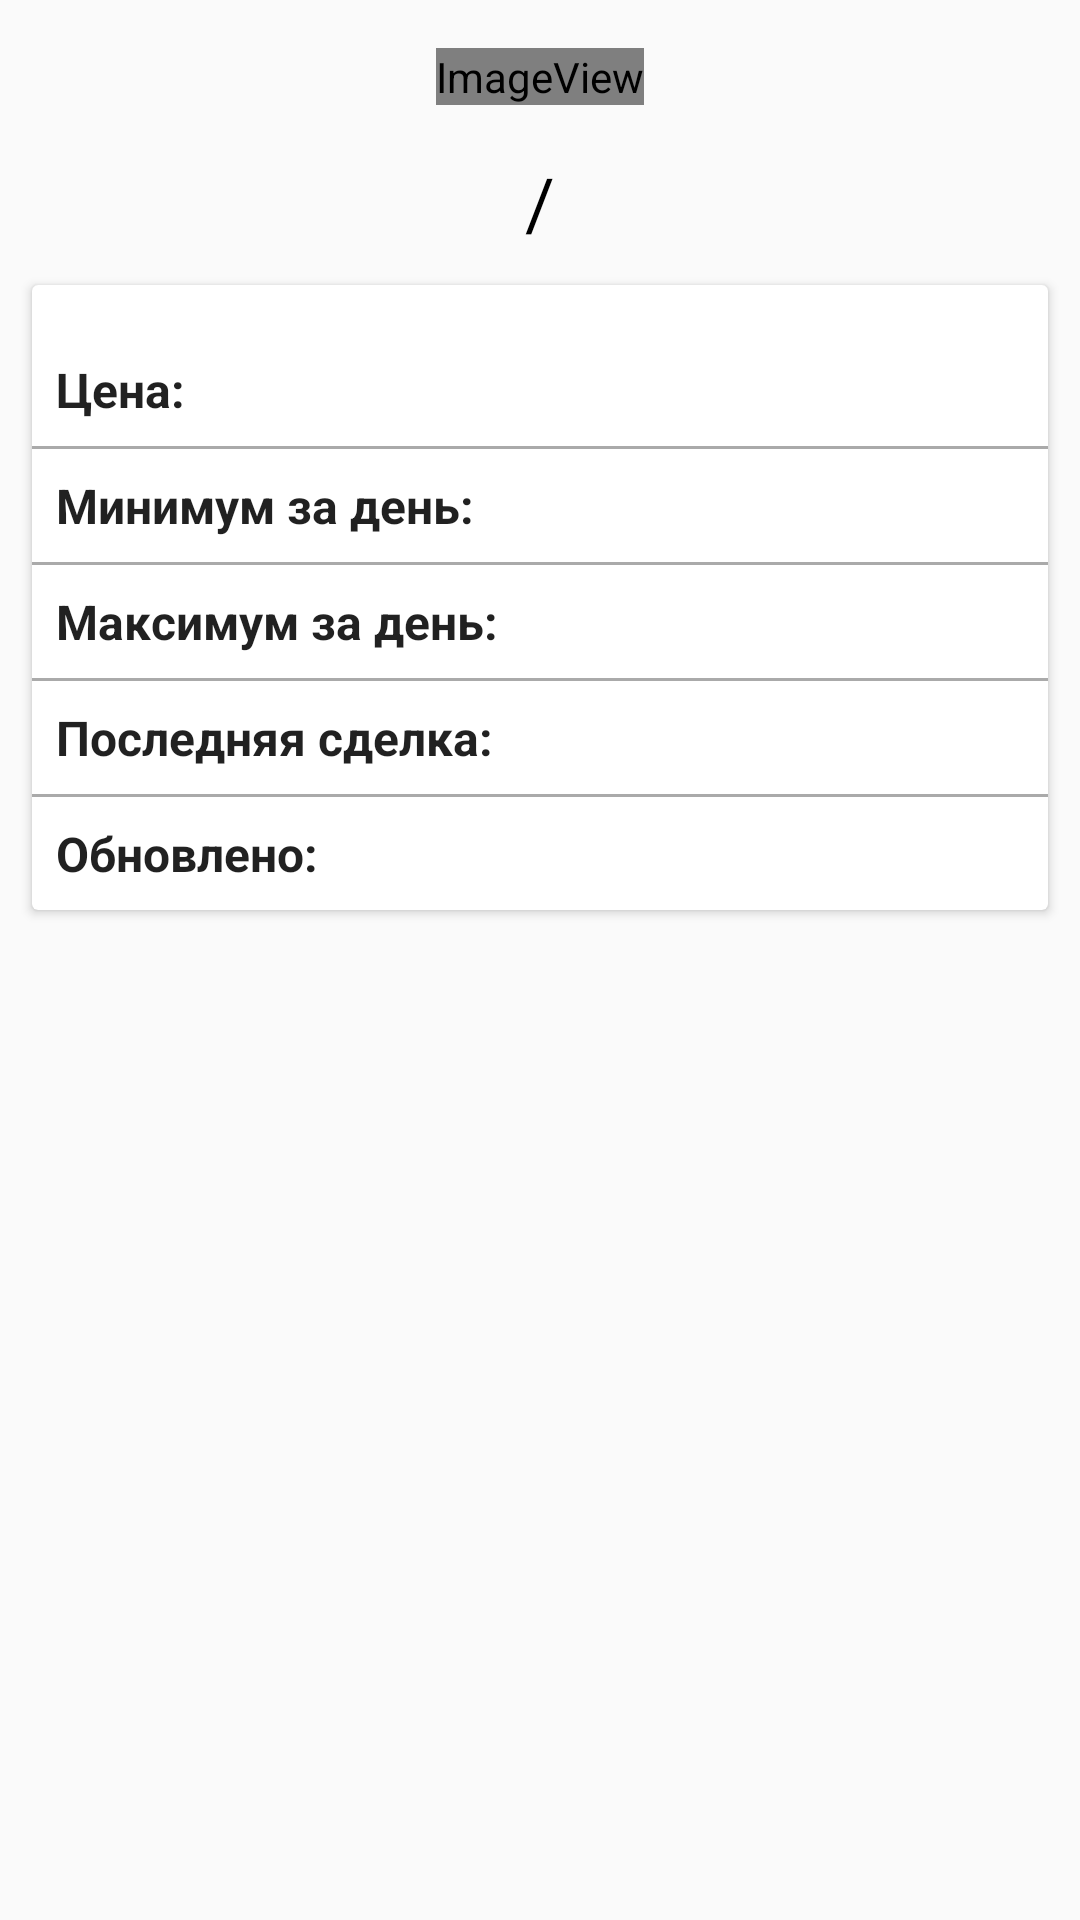

Write the Android layout XML for this screen, with the resource values it uses.
<!-- AndroidManifest.xml: application theme AppTheme -->
<!-- res/layout/activity_coin_details.xml -->
<?xml version="1.0" encoding="utf-8"?>
<androidx.constraintlayout.widget.ConstraintLayout xmlns:android="http://schemas.android.com/apk/res/android"
    xmlns:app="http://schemas.android.com/apk/res-auto"
    xmlns:tools="http://schemas.android.com/tools"
    android:layout_width="match_parent"
    android:layout_height="match_parent"
    tools:context=".screens.CoinDetailsActivity">

    <ImageView
        android:id="@+id/ivCoinLogoInDetails"
        android:layout_width="wrap_content"
        android:layout_height="wrap_content"
        android:layout_margin="16dp"
        app:layout_constraintEnd_toEndOf="parent"
        app:layout_constraintStart_toStartOf="parent"
        app:layout_constraintTop_toTopOf="parent"
        app:srcCompat="@android:drawable/sym_def_app_icon" />


    <TextView
        android:id="@+id/tvFromSymbol"
        android:layout_width="wrap_content"
        android:layout_height="wrap_content"
        android:layout_marginTop="16dp"
        android:layout_marginBottom="16dp"
        android:textColor="@android:color/holo_purple"
        android:textSize="24sp"
        app:layout_constraintEnd_toStartOf="@+id/tvSlash"
        app:layout_constraintTop_toBottomOf="@+id/ivCoinLogoInDetails"
        tools:text="BTC" />

    <TextView
        android:id="@+id/tvSlash"
        android:layout_width="wrap_content"
        android:layout_height="wrap_content"
        android:text="@string/slash"
        android:layout_marginTop="16dp"
        android:layout_marginBottom="16dp"
        android:textColor="#000"
        android:textSize="24sp"
        android:paddingStart="4dp"
        android:paddingEnd="4dp"
        app:layout_constraintEnd_toEndOf="parent"
        app:layout_constraintStart_toStartOf="parent"
        app:layout_constraintTop_toBottomOf="@+id/ivCoinLogoInDetails" />

    <TextView
        android:id="@+id/tvToSymbol"
        android:layout_width="wrap_content"
        android:layout_height="wrap_content"
        android:layout_marginTop="16dp"
        android:layout_marginBottom="16dp"
        android:textColor="@android:color/holo_blue_bright"
        android:textSize="24sp"
        app:layout_constraintStart_toEndOf="@+id/tvSlash"
        app:layout_constraintTop_toBottomOf="@+id/ivCoinLogoInDetails"
        tools:text="USD" />

    <androidx.cardview.widget.CardView
        android:layout_width="match_parent"
        android:layout_height="wrap_content"
        android:layout_margin="8dp"
        app:cardUseCompatPadding="true"
        app:layout_constraintStart_toStartOf="parent"
        app:layout_constraintEnd_toEndOf="parent"
        app:layout_constraintTop_toBottomOf="@+id/tvSlash">

        <androidx.constraintlayout.widget.ConstraintLayout
            android:layout_width="match_parent"
            android:layout_height="wrap_content"
            android:paddingTop="16dp"
            android:paddingBottom="8dp">


            <TextView
                android:id="@+id/tvPriceLabel"
                android:layout_width="wrap_content"
                android:layout_height="wrap_content"
                android:text="@string/price_label"
                android:paddingStart="8dp"
                android:paddingEnd="8dp"
                style="@style/DetailsTextTheme"
                app:layout_constraintStart_toStartOf="parent"
                app:layout_constraintTop_toTopOf="parent" />

            <TextView
                android:id="@+id/tvPrice"
                android:layout_width="wrap_content"
                android:layout_height="wrap_content"
                style="@style/DetailsTextTheme"
                app:layout_constraintStart_toEndOf="@+id/tvPriceLabel"
                app:layout_constraintTop_toTopOf="parent"
                tools:text="8333.54"/>

            <View
                android:id="@+id/view"
                android:layout_width="match_parent"
                android:layout_height="1dp"
                android:layout_marginTop="8dp"
                android:background="@android:color/darker_gray"
                app:layout_constraintTop_toBottomOf="@id/tvPriceLabel" />

            <TextView
                android:id="@+id/tvMinPriceLabel"
                style="@style/DetailsTextTheme"
                android:layout_width="wrap_content"
                android:layout_height="wrap_content"
                android:paddingStart="8dp"
                android:paddingEnd="8dp"
                android:text="@string/min_price_label"
                app:layout_constraintStart_toStartOf="parent"
                app:layout_constraintTop_toBottomOf="@+id/view" />

            <TextView
                android:id="@+id/tvMinPrice"
                android:layout_width="wrap_content"
                android:layout_height="wrap_content"
                style="@style/DetailsTextTheme"
                android:textColor="@android:color/holo_red_light"
                app:layout_constraintStart_toEndOf="@+id/tvMinPriceLabel"
                app:layout_constraintTop_toBottomOf="@+id/view"
                tools:text="7843.34"/>

            <View
                android:id="@+id/view2"
                android:layout_width="match_parent"
                android:layout_height="1dp"
                android:layout_marginTop="8dp"
                android:background="@android:color/darker_gray"
                app:layout_constraintTop_toBottomOf="@id/tvMinPriceLabel" />


            <TextView
                android:id="@+id/tvMaxPriceLabel"
                style="@style/DetailsTextTheme"
                android:layout_width="wrap_content"
                android:layout_height="wrap_content"
                android:paddingStart="8dp"
                android:paddingEnd="8dp"
                android:text="@string/max_price_label"
                app:layout_constraintStart_toStartOf="parent"
                app:layout_constraintTop_toBottomOf="@+id/view2" />

            <TextView
                android:id="@+id/tvMaxPrice"
                android:layout_width="wrap_content"
                android:layout_height="wrap_content"
                android:textColor="@android:color/holo_green_light"
                style="@style/DetailsTextTheme"
                app:layout_constraintStart_toEndOf="@+id/tvMaxPriceLabel"
                app:layout_constraintTop_toBottomOf="@+id/view2"
                tools:text="8843.34"/>

            <View
                android:id="@+id/view3"
                android:layout_width="match_parent"
                android:layout_height="1dp"
                android:layout_marginTop="8dp"
                android:background="@android:color/darker_gray"
                app:layout_constraintTop_toBottomOf="@id/tvMaxPriceLabel" />

            <TextView
                android:id="@+id/tvLastBargainLabel"
                android:layout_width="wrap_content"
                android:layout_height="wrap_content"
                android:paddingStart="8dp"
                android:paddingEnd="8dp"
                style="@style/DetailsTextTheme"
                android:text="@string/last_bargain_label"
                app:layout_constraintStart_toStartOf="parent"
                app:layout_constraintTop_toBottomOf="@+id/view3" />

            <TextView
                android:id="@+id/tvLastBargain"
                android:layout_width="wrap_content"
                android:layout_height="wrap_content"
                style="@style/DetailsTextTheme"
                app:layout_constraintStart_toEndOf="@+id/tvLastBargainLabel"
                app:layout_constraintTop_toBottomOf="@+id/view3"
                tools:text="Kraken"/>

            <View
                android:id="@+id/view4"
                android:layout_width="match_parent"
                android:layout_height="1dp"
                android:layout_marginTop="8dp"
                android:background="@android:color/darker_gray"
                app:layout_constraintTop_toBottomOf="@id/tvMaxPriceLabel" />

            <TextView
                android:id="@+id/tvUpdateLabel"
                android:layout_width="wrap_content"
                android:layout_height="wrap_content"
                android:paddingStart="8dp"
                android:paddingEnd="8dp"
                style="@style/DetailsTextTheme"
                android:text="@string/update_label"
                app:layout_constraintStart_toStartOf="parent"
                app:layout_constraintTop_toBottomOf="@+id/view5" />

            <TextView
                android:id="@+id/tvUpdate"
                android:layout_width="wrap_content"
                android:layout_height="wrap_content"
                style="@style/DetailsTextTheme"
                app:layout_constraintStart_toEndOf="@+id/tvUpdateLabel"
                app:layout_constraintTop_toBottomOf="@+id/view5"
                tools:text="10:35:34"/>

            <View
                android:id="@+id/view5"
                android:layout_width="match_parent"
                android:layout_height="1dp"
                android:layout_marginTop="8dp"
                android:background="@android:color/darker_gray"
                app:layout_constraintTop_toBottomOf="@id/tvLastBargainLabel" />



        </androidx.constraintlayout.widget.ConstraintLayout>

    </androidx.cardview.widget.CardView>


</androidx.constraintlayout.widget.ConstraintLayout>
<!-- resources referenced by this layout -->
<resources>
  <string name="last_bargain_label">Последняя сделка:</string>
  <string name="max_price_label">Максимум за день:</string>
  <string name="min_price_label">Минимум за день:</string>
  <string name="price_label">Цена: </string>
  <string name="slash">/</string>
  <string name="update_label">Обновлено:</string>
  <style name="DetailsTextTheme" parent="AppTheme">
          <item name="android:textSize">16sp</item>
          <item name="android:color">#000</item>
          <item name="android:layout_marginTop">8dp</item>
          <item name="android:textStyle">bold</item>
      </style>
  <style name="AppTheme" parent="Theme.AppCompat.Light.NoActionBar">
          
          <item name="colorPrimary">@android:color/black</item>
          <item name="colorPrimaryDark">@android:color/black</item>
          <item name="colorAccent">@color/colorAccent</item>
      </style>
  <!-- not gathered from this repository: default colours our renderer supplied (Android Studio template values) -->
  <color name="colorAccent">#FF03DAC5</color>
</resources>
